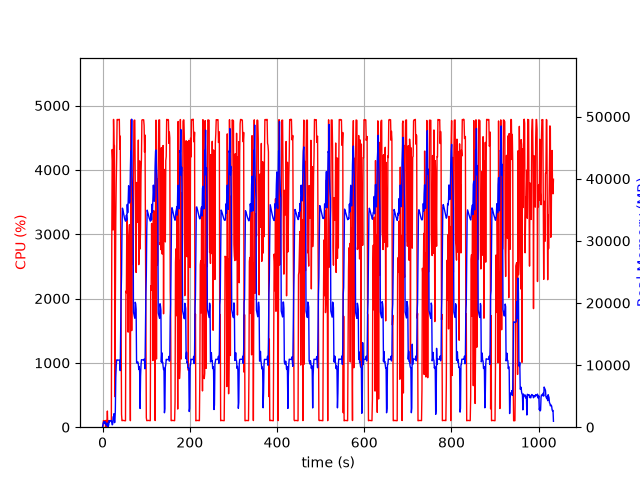

Data behind this chart, as committed beside it:
elapsed_time, nproc, cpu, mem_real, mem_virtual
4.291534423828125e-05, 1, 0.0, 9.906, 3186
1.006, 9, 28.8, 451.2, 4750
2.013, 4, 101.3, 759, 2500
3.02, 5, 100.3, 898.2, 2997
4.027, 3, 100.3, 631.5, 2089
5.034, 3, 98.3, 725.4, 2201
6.041, 3, 100.3, 873.3, 2329
7.048, 4, 4.0, 419.1, 1949
8.056, 6, 106.0, 658.2, 2884
9.065, 3, 1.0, 321.7, 1609
10.07, 3, 0.0, 260, 1550
11.08, 5, 251.3, 673.2, 2564
12.09, 2, 1.0, 30.27, 80.66
13.1, 1, 98.0, 191.7, 1258
14.11, 1, 99.9, 335.7, 1898
15.12, 1, 99.9, 1068, 3178
16.13, 1, 99.9, 853.7, 3178
17.14, 1, 100.0, 1059, 2666
18.15, 1, 100.0, 1059, 2666
19.16, 1, 100.1, 1059, 2666
20.17, 1, 99.1, 1059, 2666
21.18, 1, 2908, 693.6, 6654
22.19, 1, 4317, 382.6, 6676
23.19, 1, 4148, 468.7, 6706
24.21, 1, 3065, 1656, 7262
25.22, 1, 4784, 1656, 7262
26.24, 1, 4391, 2168, 7262
27.26, 1, 4376, 730.3, 7262
28.28, 1, 475.2, 808.5, 8294
29.29, 1, 1882, 2618, 9378
30.34, 1, 3210, 7998, 15788
31.35, 1, 3789, 9931, 22968
32.36, 1, 4185, 10828, 22968
33.38, 1, 4783, 10828, 22968
34.4, 1, 4783, 10828, 22968
35.42, 1, 4778, 10804, 22968
36.44, 1, 4782, 10804, 22968
37.46, 1, 4781, 10799, 22968
38.47, 1, 4786, 10799, 22968
39.49, 1, 4320, 10544, 22968
40.51, 1, 4525, 9105, 23979
41.53, 1, 3165, 15757, 38355
42.54, 1, 1638, 21289, 38355
43.56, 1, 197.8, 24558, 58835
44.57, 1, 101.2, 31730, 58835
45.58, 1, 104.2, 35266, 58835
46.58, 1, 104.3, 35006, 58835
47.59, 1, 104.2, 34653, 58835
48.6, 1, 105.3, 34222, 58835
49.61, 1, 102.3, 33857, 58835
50.61, 1, 102.1, 33550, 58835
51.62, 1, 101.2, 33342, 58835
52.63, 1, 100.2, 33162, 58835
53.64, 1, 2115, 33269, 58835
54.65, 1, 2090, 34131, 58835
55.66, 1, 3223, 33368, 58835
56.68, 1, 2546, 35869, 58835
57.7, 1, 2751, 34529, 58835
58.72, 1, 1478, 36193, 83411
59.73, 1, 2916, 38866, 83411
... 960 more rows
